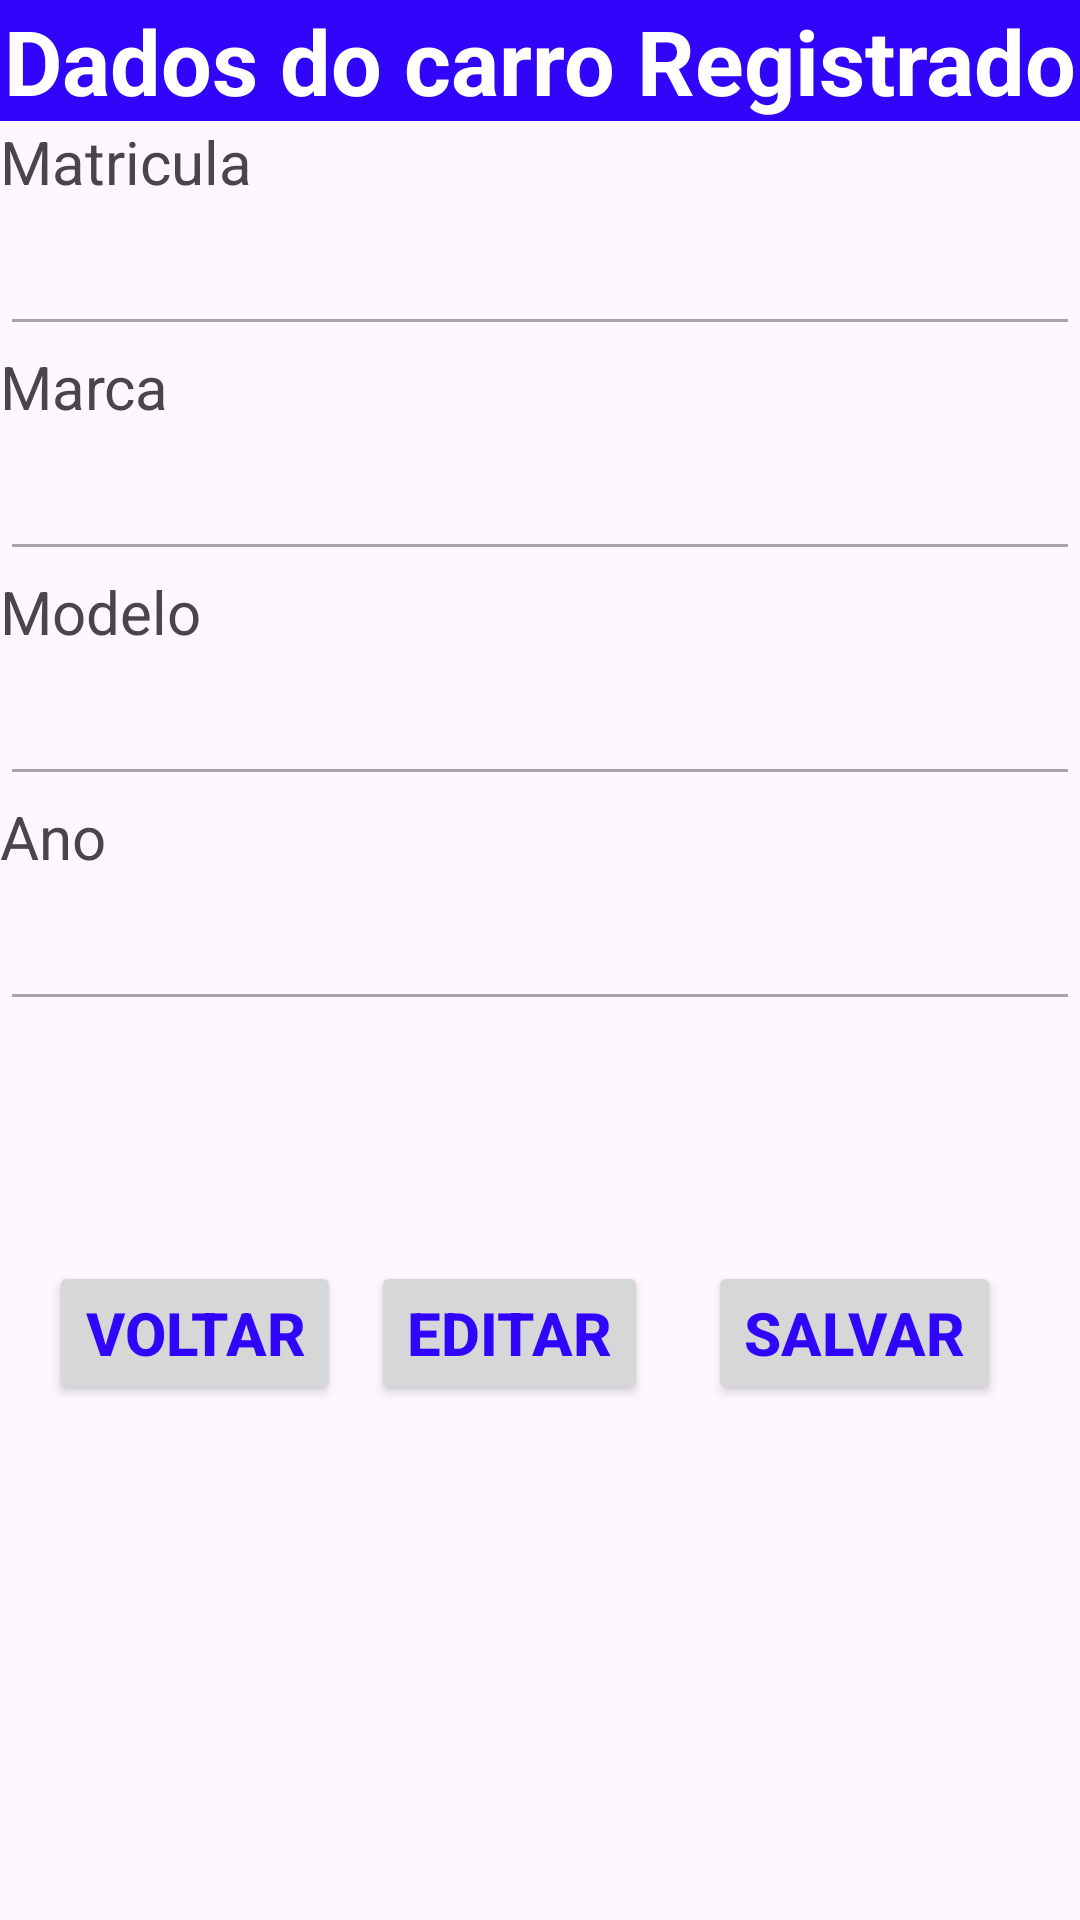

Android layout source for this screen:
<!-- AndroidManifest.xml: application theme Theme.ProjetoPPDM2 -->
<!-- res/layout/activity_dados_carro.xml -->
<?xml version="1.0" encoding="utf-8"?>
<LinearLayout xmlns:android="http://schemas.android.com/apk/res/android"
    xmlns:app="http://schemas.android.com/apk/res-auto"
    xmlns:tools="http://schemas.android.com/tools"
    android:layout_width="match_parent"
    android:layout_height="match_parent"
    android:orientation="vertical"
    tools:context=".DadosCarroActivity">

    <TextView
        android:layout_width="match_parent"
        android:layout_height="wrap_content"
        android:background="@color/blue"
        android:gravity="center"
        android:text="Dados do carro Registrado"
        android:textColor="@color/white"
        android:textSize="30sp"
        android:textStyle="bold" />

    <TextView
        android:id="@+id/txt_matricula"
        android:layout_width="wrap_content"
        android:layout_height="wrap_content"
        android:text="Matricula"
        android:textSize="20sp" />

    <EditText
        android:id="@+id/edit_matricula"
        android:layout_width="match_parent"
        android:layout_height="wrap_content"
        android:enabled="false"
        android:inputType="text"
        android:minHeight="48dp"
        android:textColor="@drawable/editexhint"
        android:textSize="18sp" />


    <TextView
        android:id="@+id/textView"
        android:layout_width="wrap_content"
        android:layout_height="wrap_content"
        android:text="Marca"
        android:textSize="20sp" />

    <EditText
        android:id="@+id/edit_marca"
        android:layout_width="match_parent"
        android:layout_height="wrap_content"
        android:enabled="false"
        android:inputType="text"
        android:minHeight="48dp"
        android:textColor="@drawable/editexhint"
        android:textSize="18sp" />

    <TextView
        android:id="@+id/textView2"
        android:layout_width="wrap_content"
        android:layout_height="wrap_content"
        android:text="Modelo"
        android:textSize="20sp" />

    <EditText
        android:id="@+id/edit_modelo"
        android:layout_width="match_parent"
        android:layout_height="wrap_content"
        android:enabled="false"
        android:inputType="text"
        android:minHeight="48dp"
        android:textColor="@drawable/editexhint"
        android:textSize="18sp" />


    <TextView
        android:id="@+id/textView3"
        android:layout_width="wrap_content"
        android:layout_height="wrap_content"
        android:text="Ano"
        android:textSize="20sp" />

    <EditText
        android:id="@+id/edit_ano"
        android:layout_width="match_parent"
        android:layout_height="wrap_content"
        android:enabled="false"
        android:inputType="number"
        android:minHeight="48dp"
        android:textColor="@drawable/editexhint"
        android:textSize="18sp" />

    <LinearLayout
        android:layout_width="match_parent"
        android:layout_height="wrap_content"
        android:layout_marginTop="80dp"
        android:gravity="center">

        <Button
            android:id="@+id/button_voltar"
            android:layout_width="wrap_content"
            android:layout_height="wrap_content"
            android:text="Voltar"
            android:textColor="@color/blue"
            android:textSize="20sp"
            android:textStyle="bold" />

        <Button
            android:id="@+id/button_editar"
            android:layout_width="wrap_content"
            android:layout_height="wrap_content"
            android:layout_marginHorizontal="10dp"
            android:text="Editar"
            android:textColor="@color/blue"
            android:textSize="20sp"
            android:textStyle="bold" />
        <Button
            android:id="@+id/button_salvar"
            android:layout_width="wrap_content"
            android:layout_height="wrap_content"
            android:layout_marginHorizontal="10dp"
            android:text="Salvar"
            android:textColor="@color/blue"
            android:textSize="20sp"
            android:textStyle="bold" />

    </LinearLayout>


</LinearLayout>
<!-- resources referenced by this layout -->
<resources>
  <color name="blue"> #3005FA</color>
  <color name="white">#FFFFFFFF</color>
  <!-- drawable editexhint (drawable) -->
  <selector xmlns:android="http://schemas.android.com/apk/res/android">
      <item android:state_enabled="false" android:color="#3005FA"/>
      <item android:state_enabled="true" android:color="@color/enabled_color"/>
  </selector>
  <style name="Theme.ProjetoPPDM2" parent="Base.Theme.ProjetoPPDM2" />
  <color name="enabled_color">#3005FA</color>
  <style name="Base.Theme.ProjetoPPDM2" parent="Theme.Material3.DayNight.NoActionBar">
          
          
      </style>
</resources>
